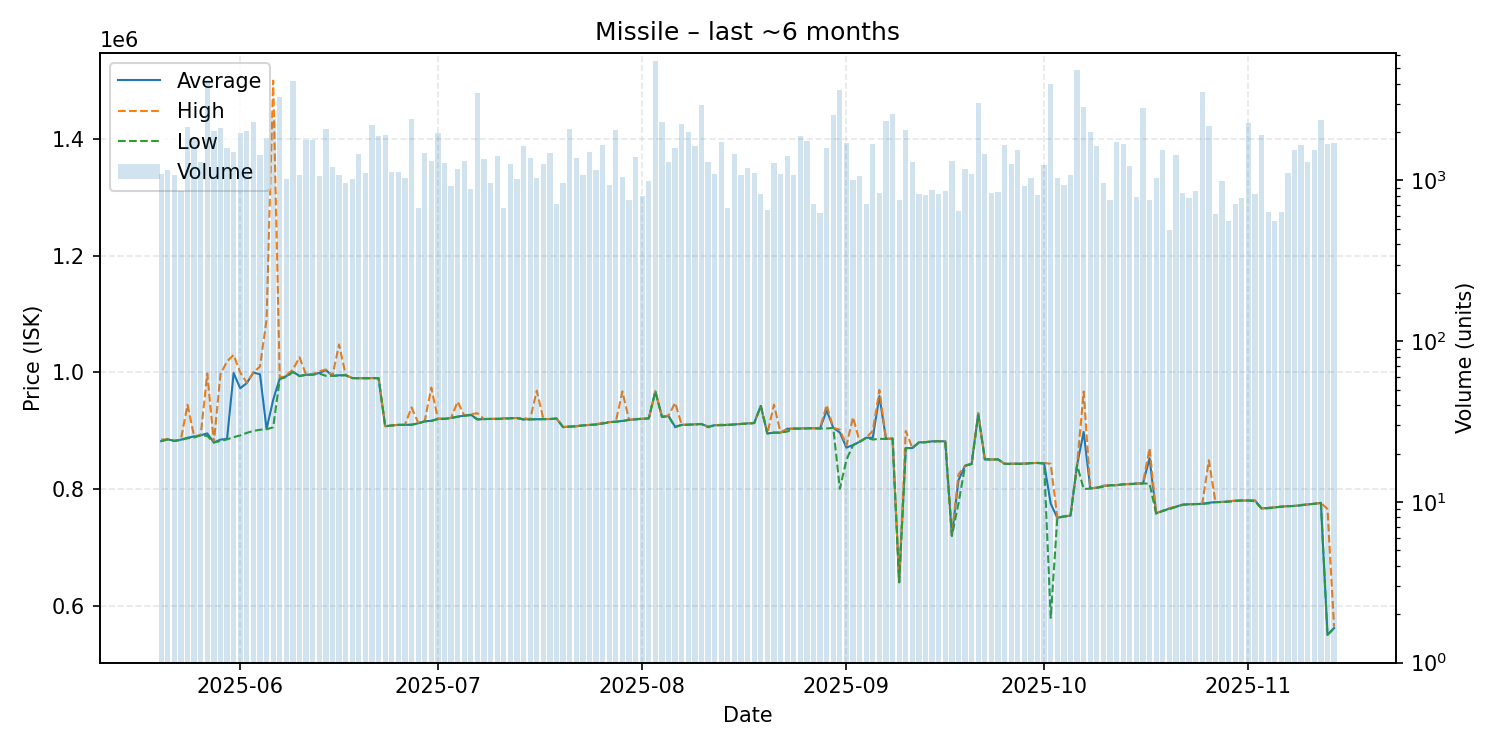

Data behind this chart, as committed beside it:
date, average, highest, lowest, order_count, volume
2025-05-20, 882300, 885000, 882100, 153, 1098
2025-05-21, 885400, 885400, 885300, 168, 1156
2025-05-22, 882700, 883000, 882500, 143, 1082
2025-05-23, 884700, 885000, 884300, 152, 861
2025-05-24, 888000, 944600, 887100, 231, 2150
2025-05-25, 890400, 890500, 888500, 211, 1820
2025-05-26, 892200, 892400, 892200, 175, 1300
2025-05-27, 895500, 998000, 891100, 227, 4221
2025-05-28, 880000, 880400, 879800, 179, 2040
2025-05-29, 884900, 996700, 882500, 213, 2131
2025-05-30, 886050, 1019000, 885300, 196, 1600
2025-05-31, 999000, 1030000, 889000, 237, 1497
2025-06-01, 972800, 999900, 892100, 232, 1987
2025-06-02, 981800, 982000, 896400, 208, 2041
2025-06-03, 999900, 1000000, 899800, 209, 2321
2025-06-04, 996800, 1010000, 901700, 196, 1446
2025-06-05, 902900, 1091000, 902600, 212, 1851
2025-06-06, 953000, 1500000, 906000, 220, 2401
2025-06-07, 989700, 990600, 988500, 239, 3309
2025-06-08, 993600, 995100, 992200, 233, 1023
2025-06-09, 1001000, 1005000, 1001000, 241, 4156
2025-06-10, 994000, 1026000, 993600, 189, 1083
2025-06-11, 996000, 996000, 996000, 148, 1780
2025-06-12, 996200, 997000, 996100, 178, 1785
2025-06-13, 999200, 1002000, 998100, 180, 1059
2025-06-14, 1004000, 1005000, 994100, 205, 2103
2025-06-15, 994300, 994400, 994200, 174, 1208
2025-06-16, 995100, 1048000, 994600, 187, 1080
2025-06-17, 995300, 995400, 995300, 175, 961
2025-06-18, 990300, 990300, 990300, 168, 1027
2025-06-19, 990100, 990100, 990100, 187, 1465
2025-06-20, 990100, 990100, 990000, 166, 1114
2025-06-21, 990300, 990300, 990300, 201, 2222
2025-06-22, 990200, 990300, 990000, 216, 1884
2025-06-23, 907800, 907900, 907700, 200, 1911
2025-06-24, 909100, 909100, 909100, 177, 1125
2025-06-25, 910200, 910200, 910200, 140, 1133
2025-06-26, 910200, 910300, 910000, 139, 1033
2025-06-27, 910400, 940000, 910300, 184, 2413
2025-06-28, 912900, 914000, 912500, 173, 671
2025-06-29, 916300, 916800, 916000, 207, 1484
2025-06-30, 917000, 974000, 916900, 159, 1322
2025-07-01, 920600, 920700, 919900, 170, 1973
2025-07-02, 920700, 920800, 920200, 173, 1281
2025-07-03, 922000, 922000, 921800, 152, 922
2025-07-04, 924300, 950000, 924000, 163, 1175
2025-07-05, 925900, 926000, 925700, 193, 1321
2025-07-06, 927500, 928500, 926700, 168, 886
2025-07-07, 919700, 930100, 919200, 181, 3525
2025-07-08, 920100, 920100, 920100, 184, 1367
2025-07-09, 920400, 920500, 920300, 149, 969
2025-07-10, 920300, 920900, 920100, 179, 1416
2025-07-11, 921200, 921200, 920800, 157, 676
2025-07-12, 921800, 921900, 921000, 212, 1274
2025-07-13, 921800, 921800, 921800, 172, 1024
2025-07-14, 919700, 922000, 919100, 144, 1643
2025-07-15, 919600, 919600, 919600, 202, 1389
2025-07-16, 919800, 968700, 919700, 151, 1032
2025-07-17, 920100, 920300, 920000, 154, 1265
2025-07-18, 920100, 920200, 920100, 153, 1490
... 119 more rows
